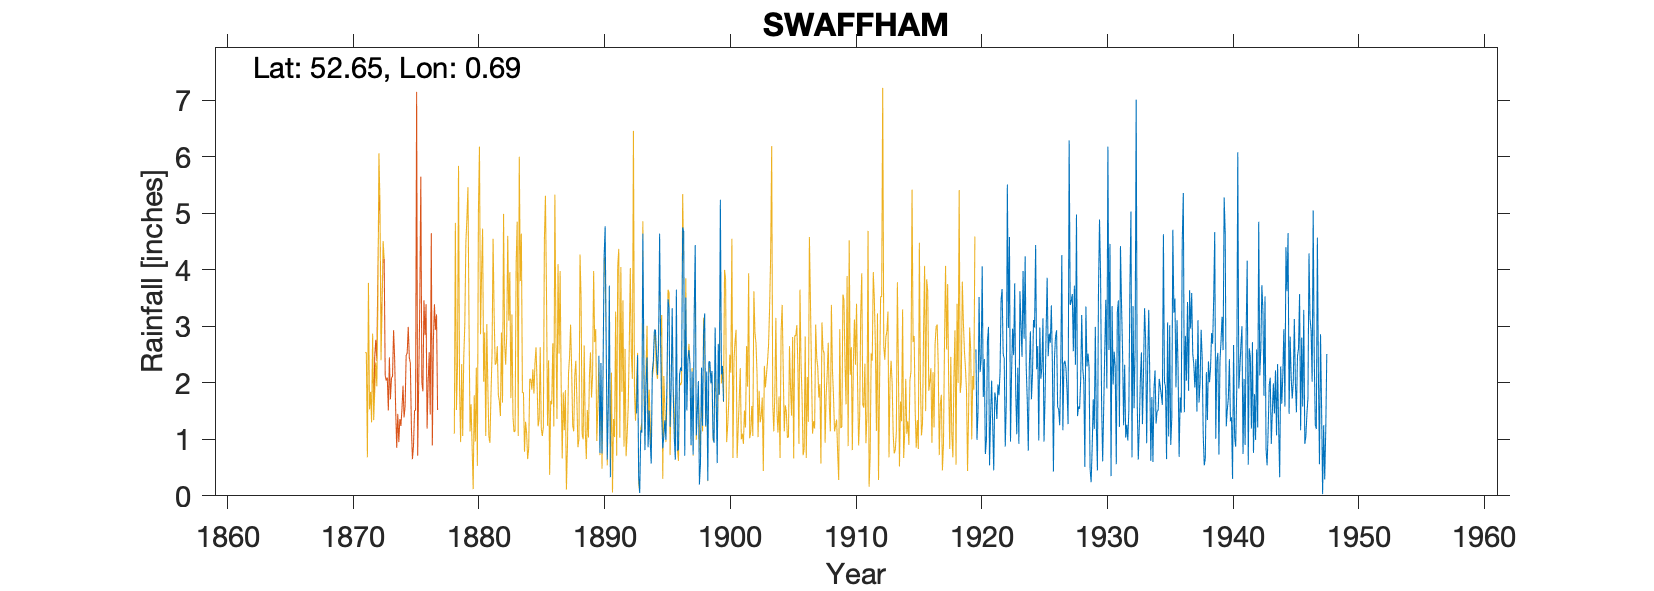

The data file committed next to this chart (first rows):
SWAFFHAM, , , , , , , , , , , , , , , , , , , , , , , 
Grid ref, TF818095, Long, 0.6875, Lat, 52.65, Elevation, 239, ft, , , , , , , , , , , , , , , 
Station no, 1467, , , , , , , , , , , , , , , , , , , , , , 
, 1890, 1891, 1892, 1893, 1894, 1895, 1896, 1897, 1898, 1899, 1900, 1901, 1902, 1903, 1904, 1905, 1906, 1907, 1908, 1909, 1910, 1911, 1912
January, 2.48, , , 1.46, 1.51, 1.44, 1.03, 1.51, 0.2, 2.21, , , , , , , , , , , , , 
February, 0.76, , , 2.49, 0.96, 0.84, 0.64, 2.4, 0.57, 1.03, , , , , , , , , , , , , 
March, 2.35, , , 0.33, 0.57, 1.05, 3.65, 2.58, 2.27, 0.94, , , , , , , , , , , , , 
April, 0.75, , , 0.05, 2.2, 1.34, 0.8, 2.32, 1.24, 2.98, , , , , , , , , , , , , 
May, 2.25, , , 1.16, 2.39, 0.99, 0.82, 0.9, 2.89, 1.76, , , , , , , , , , , , , 
June, 4.22, , , 1.12, 2.93, 2, 2.14, 2.2, 3.23, 0.58, , , , , , , , , , , , , 
July, 4.77, , , 4.64, 2.94, 3.48, 2.27, 0.73, 1.24, 2.69, , , , , , , , , , , , , 
August, 2.68, , , 2.33, 2.51, 3.32, 2.21, 3.19, 2.2, 1.79, , , , , , , , , , , , , 
September, 0.64, , , 0.81, 2.14, 1.22, 4.75, 4.44, 0.27, 5.24, , , , , , , , , , , , , 
October, 1.55, , , 1.97, 2.66, 1.9, 4.67, 1.07, 2.38, 2.15, , , , , , , , , , , , , 
November, 3.72, , , 2.45, 4.64, 3.32, 0.71, 1.5, 2.37, 2.3, , , , , , , , , , , , , 
December, 0.33, , , 0.86, 2.67, 1.83, 3.51, 2.03, 1.99, 1.67, , , , , , , , , , , , , 
Total, 26.5, , , 19.67, 28.12, 22.73, 27.2, 24.87, 20.85, 25.34, , , , , , , , , , , , , 
Note: Of the gauges included in this fol…, , , , , , , , , , , , , , , , , , , , , , , 
I believe that this can be filled with t…, , , , , , , , , , , , , , , , , , , , , , , 
